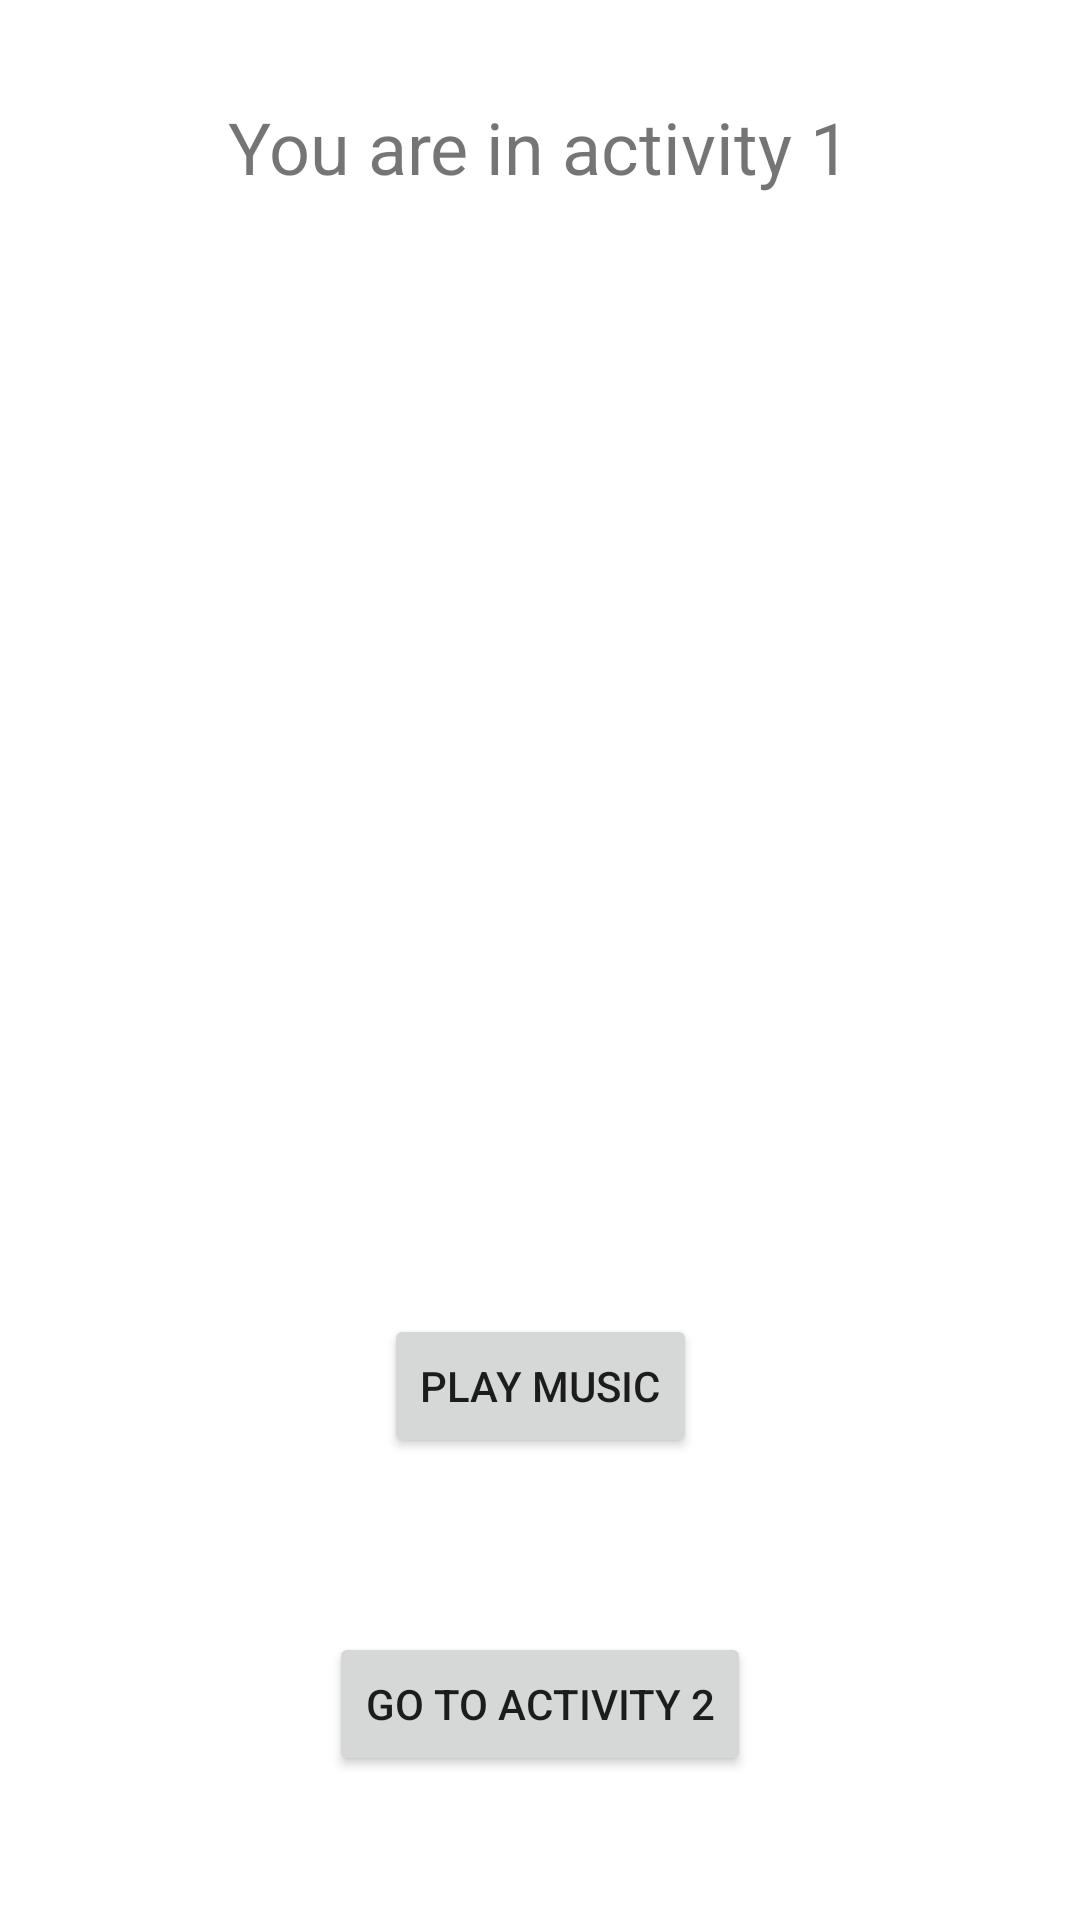

Android layout source for this screen:
<!-- AndroidManifest.xml: application theme Theme.Ghada_AlShowaier_Mid1 -->
<!-- res/layout/activity_main2.xml -->
<?xml version="1.0" encoding="utf-8"?>
<androidx.constraintlayout.widget.ConstraintLayout xmlns:android="http://schemas.android.com/apk/res/android"
    xmlns:app="http://schemas.android.com/apk/res-auto"
    xmlns:tools="http://schemas.android.com/tools"
    android:layout_width="match_parent"
    android:layout_height="match_parent"
    tools:context=".MainActivity2">

    <ImageView
        android:id="@+id/imageView"
        android:layout_width="378dp"
        android:layout_height="359dp"
        app:layout_constraintBottom_toBottomOf="parent"
        app:layout_constraintEnd_toEndOf="parent"
        app:layout_constraintHorizontal_bias="0.515"
        app:layout_constraintStart_toStartOf="parent"
        app:layout_constraintTop_toTopOf="parent"
        app:layout_constraintVertical_bias="0.252"
        app:srcCompat="@drawable/deer8" />

    <TextView
        android:id="@+id/textView"
        android:layout_width="wrap_content"
        android:layout_height="wrap_content"
        android:text="@string/act1"
        android:textSize="24sp"
        app:layout_constraintBottom_toBottomOf="parent"
        app:layout_constraintEnd_toEndOf="parent"
        app:layout_constraintHorizontal_bias="0.498"
        app:layout_constraintStart_toStartOf="parent"
        app:layout_constraintTop_toTopOf="parent"
        app:layout_constraintVertical_bias="0.054" />

    <Button
        android:id="@+id/button"
        android:layout_width="wrap_content"
        android:layout_height="wrap_content"
        android:text="@string/btnPlay"
        app:layout_constraintBottom_toBottomOf="parent"
        app:layout_constraintEnd_toEndOf="parent"
        app:layout_constraintStart_toStartOf="parent"
        app:layout_constraintTop_toTopOf="parent"
        app:layout_constraintVertical_bias="0.74" />

    <Button
        android:id="@+id/button2"
        android:layout_width="wrap_content"
        android:layout_height="wrap_content"
        android:text="@string/btnGo2Act2"
        app:layout_constraintBottom_toBottomOf="parent"
        app:layout_constraintEnd_toEndOf="parent"
        app:layout_constraintStart_toStartOf="parent"
        app:layout_constraintTop_toTopOf="parent"
        app:layout_constraintVertical_bias="0.919" />
</androidx.constraintlayout.widget.ConstraintLayout>
<!-- resources referenced by this layout -->
<resources>
  <string name="act1">You are in activity 1</string>
  <string name="btnGo2Act2">go to activity 2</string>
  <string name="btnPlay">play music</string>
  <style name="Theme.Ghada_AlShowaier_Mid1" parent="Theme.MaterialComponents.DayNight.DarkActionBar">
          
          <item name="colorPrimary">@color/purple_500</item>
          <item name="colorPrimaryVariant">@color/purple_700</item>
          <item name="colorOnPrimary">@color/white</item>
          
          <item name="colorSecondary">@color/teal_200</item>
          <item name="colorSecondaryVariant">@color/teal_700</item>
          <item name="colorOnSecondary">@color/black</item>
          
          <item name="android:statusBarColor" tools:targetApi="l">?attr/colorPrimaryVariant</item>
          
      </style>
  <!-- not gathered from this repository: default colours our renderer supplied (Android Studio template values) -->
  <color name="purple_500">#FF6200EE</color>
  <color name="purple_700">#FF3700B3</color>
  <color name="teal_200">#FF03DAC5</color>
  <color name="teal_700">#FF018786</color>
  <color name="black">#FF000000</color>
  <color name="white">#FFFFFFFF</color>
</resources>
